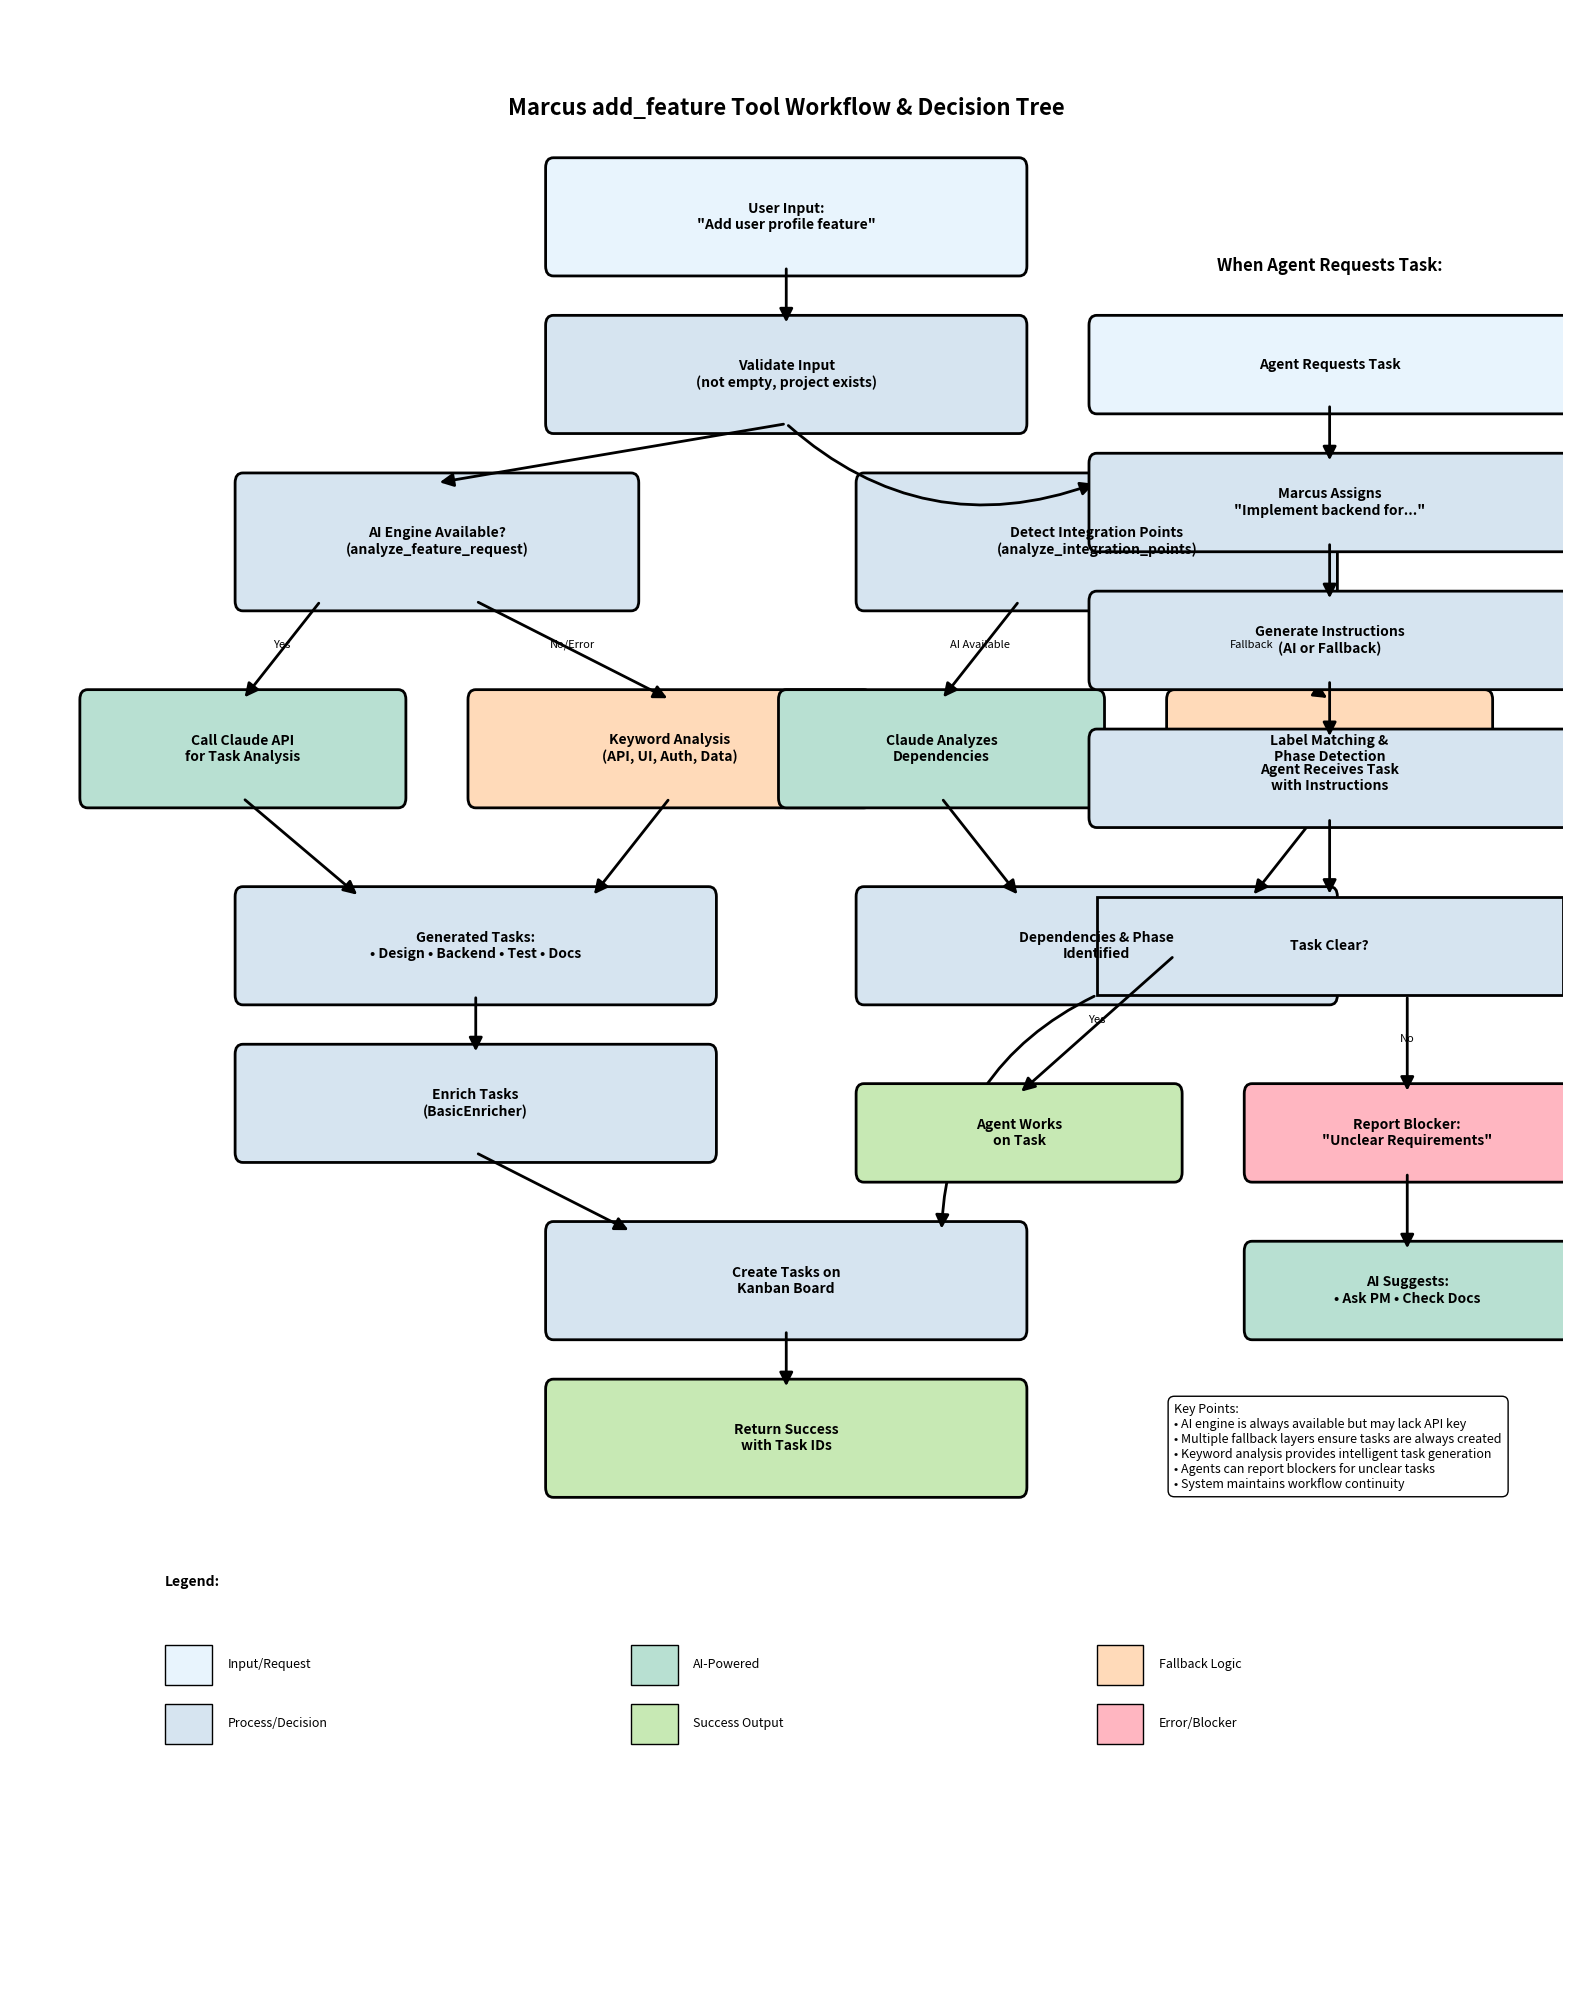

Source code (Python): (Note: this script raises an exception after producing the figure.)
#!/usr/bin/env python3
"""
Generate a workflow diagram for the add_feature tool showing the decision tree
and fallback mechanisms.
"""

import matplotlib.pyplot as plt
import matplotlib.patches as patches
from matplotlib.patches import FancyBboxPatch, Rectangle, FancyArrowPatch
import matplotlib.lines as mlines

# Create figure and axis
fig, ax = plt.subplots(1, 1, figsize=(16, 20))
ax.set_xlim(0, 100)
ax.set_ylim(0, 100)
ax.axis('off')

# Define colors
color_input = '#E8F4FD'
color_ai = '#B8E0D2'
color_fallback = '#FFDAB9'
color_process = '#D6E4F0'
color_output = '#C7E9B4'
color_error = '#FFB6C1'

# Helper function to create boxes
def create_box(ax, x, y, width, height, text, color, style='round'):
    if style == 'round':
        box = FancyBboxPatch((x, y), width, height,
                           boxstyle="round,pad=0.5",
                           facecolor=color,
                           edgecolor='black',
                           linewidth=2)
    else:
        box = Rectangle((x, y), width, height,
                       facecolor=color,
                       edgecolor='black',
                       linewidth=2)
    ax.add_patch(box)
    ax.text(x + width/2, y + height/2, text,
           ha='center', va='center', fontsize=10, fontweight='bold',
           wrap=True)

# Helper function to create arrows
def create_arrow(ax, x1, y1, x2, y2, text='', curved=False):
    if curved:
        arrow = FancyArrowPatch((x1, y1), (x2, y2),
                              connectionstyle="arc3,rad=.3",
                              arrowstyle='-|>',
                              mutation_scale=20,
                              linewidth=2,
                              color='black')
    else:
        arrow = FancyArrowPatch((x1, y1), (x2, y2),
                              arrowstyle='-|>',
                              mutation_scale=20,
                              linewidth=2,
                              color='black')
    ax.add_patch(arrow)
    if text:
        mid_x = (x1 + x2) / 2
        mid_y = (y1 + y2) / 2
        ax.text(mid_x, mid_y, text, ha='center', va='bottom', fontsize=8)

# Title
ax.text(50, 95, 'Marcus add_feature Tool Workflow & Decision Tree', 
        ha='center', va='center', fontsize=16, fontweight='bold')

# 1. Input
create_box(ax, 35, 87, 30, 5, 'User Input:\n"Add user profile feature"', color_input)

# 2. Validation
create_box(ax, 35, 79, 30, 5, 'Validate Input\n(not empty, project exists)', color_process)
create_arrow(ax, 50, 87, 50, 84)

# 3. Parse Feature to Tasks
create_box(ax, 15, 70, 25, 6, 'AI Engine Available?\n(analyze_feature_request)', color_process)
create_arrow(ax, 50, 79, 27.5, 76)

# 3a. AI Path
create_box(ax, 5, 60, 20, 5, 'Call Claude API\nfor Task Analysis', color_ai)
create_arrow(ax, 20, 70, 15, 65, 'Yes')

# 3b. Fallback Path
create_box(ax, 30, 60, 25, 5, 'Keyword Analysis\n(API, UI, Auth, Data)', color_fallback)
create_arrow(ax, 30, 70, 42.5, 65, 'No/Error')

# 4. Task Generation Results
create_box(ax, 15, 50, 30, 5, 'Generated Tasks:\n• Design • Backend • Test • Docs', color_process)
create_arrow(ax, 15, 60, 22.5, 55)
create_arrow(ax, 42.5, 60, 37.5, 55)

# 5. Task Enrichment
create_box(ax, 15, 42, 30, 5, 'Enrich Tasks\n(BasicEnricher)', color_process)
create_arrow(ax, 30, 50, 30, 47)

# 6. Integration Detection
create_box(ax, 55, 70, 30, 6, 'Detect Integration Points\n(analyze_integration_points)', color_process)
create_arrow(ax, 50, 79, 70, 76, curved=True)

# 6a. AI Integration Analysis
create_box(ax, 50, 60, 20, 5, 'Claude Analyzes\nDependencies', color_ai)
create_arrow(ax, 65, 70, 60, 65, 'AI Available')

# 6b. Fallback Integration
create_box(ax, 75, 60, 20, 5, 'Label Matching &\nPhase Detection', color_fallback)
create_arrow(ax, 75, 70, 85, 65, 'Fallback')

# 7. Integration Results
create_box(ax, 55, 50, 30, 5, 'Dependencies & Phase\nIdentified', color_process)
create_arrow(ax, 60, 60, 65, 55)
create_arrow(ax, 85, 60, 80, 55)

# 8. Create Tasks on Board
create_box(ax, 35, 33, 30, 5, 'Create Tasks on\nKanban Board', color_process)
create_arrow(ax, 30, 42, 40, 38)
create_arrow(ax, 70, 50, 60, 38, curved=True)

# 9. Success Response
create_box(ax, 35, 25, 30, 5, 'Return Success\nwith Task IDs', color_output)
create_arrow(ax, 50, 33, 50, 30)

# Agent Retrieval Flow (right side)
ax.text(85, 87, 'When Agent Requests Task:', ha='center', va='center', 
        fontsize=12, fontweight='bold')

# 10. Agent requests task
create_box(ax, 70, 80, 30, 4, 'Agent Requests Task', color_input)

# 11. Task Assignment
create_box(ax, 70, 73, 30, 4, 'Marcus Assigns\n"Implement backend for..."', color_process)
create_arrow(ax, 85, 80, 85, 77)

# 12. Generate Instructions
create_box(ax, 70, 66, 30, 4, 'Generate Instructions\n(AI or Fallback)', color_process)
create_arrow(ax, 85, 73, 85, 70)

# 13. Agent receives task
create_box(ax, 70, 59, 30, 4, 'Agent Receives Task\nwith Instructions', color_process)
create_arrow(ax, 85, 66, 85, 63)

# 14. Decision point
create_box(ax, 70, 50, 30, 5, 'Task Clear?', color_process, style='diamond')
create_arrow(ax, 85, 59, 85, 55)

# 15a. Proceed with task
create_box(ax, 55, 41, 20, 4, 'Agent Works\non Task', color_output)
create_arrow(ax, 75, 52, 65, 45, 'Yes')

# 15b. Report blocker
create_box(ax, 80, 41, 20, 4, 'Report Blocker:\n"Unclear Requirements"', color_error)
create_arrow(ax, 90, 50, 90, 45, 'No')

# 16. Blocker resolution
create_box(ax, 80, 33, 20, 4, 'AI Suggests:\n• Ask PM • Check Docs', color_ai)
create_arrow(ax, 90, 41, 90, 37)

# Legend
legend_y = 15
ax.text(10, legend_y + 5, 'Legend:', fontweight='bold', fontsize=10)
legend_items = [
    (color_input, 'Input/Request'),
    (color_ai, 'AI-Powered'),
    (color_fallback, 'Fallback Logic'),
    (color_process, 'Process/Decision'),
    (color_output, 'Success Output'),
    (color_error, 'Error/Blocker')
]

for i, (color, label) in enumerate(legend_items):
    x = 10 + (i % 3) * 30
    y = legend_y - (i // 3) * 3
    ax.add_patch(Rectangle((x, y), 3, 2, facecolor=color, edgecolor='black'))
    ax.text(x + 4, y + 1, label, va='center', fontsize=9)

# Key Points Box
key_points_text = """Key Points:
• AI engine is always available but may lack API key
• Multiple fallback layers ensure tasks are always created
• Keyword analysis provides intelligent task generation
• Agents can report blockers for unclear tasks
• System maintains workflow continuity"""

ax.text(75, 25, key_points_text, fontsize=9, 
        bbox=dict(boxstyle="round,pad=0.5", facecolor='white', edgecolor='black'))

# Save the diagram
plt.tight_layout()
plt.savefig('/Users/<user>/dev/marcus/docs/add_feature_workflow_diagram.png', 
            dpi=300, bbox_inches='tight', facecolor='white')
plt.savefig('/Users/<user>/dev/marcus/docs/add_feature_workflow_diagram.pdf', 
            bbox_inches='tight', facecolor='white')

print("Workflow diagram saved as:")
print("- docs/add_feature_workflow_diagram.png")
print("- docs/add_feature_workflow_diagram.pdf")